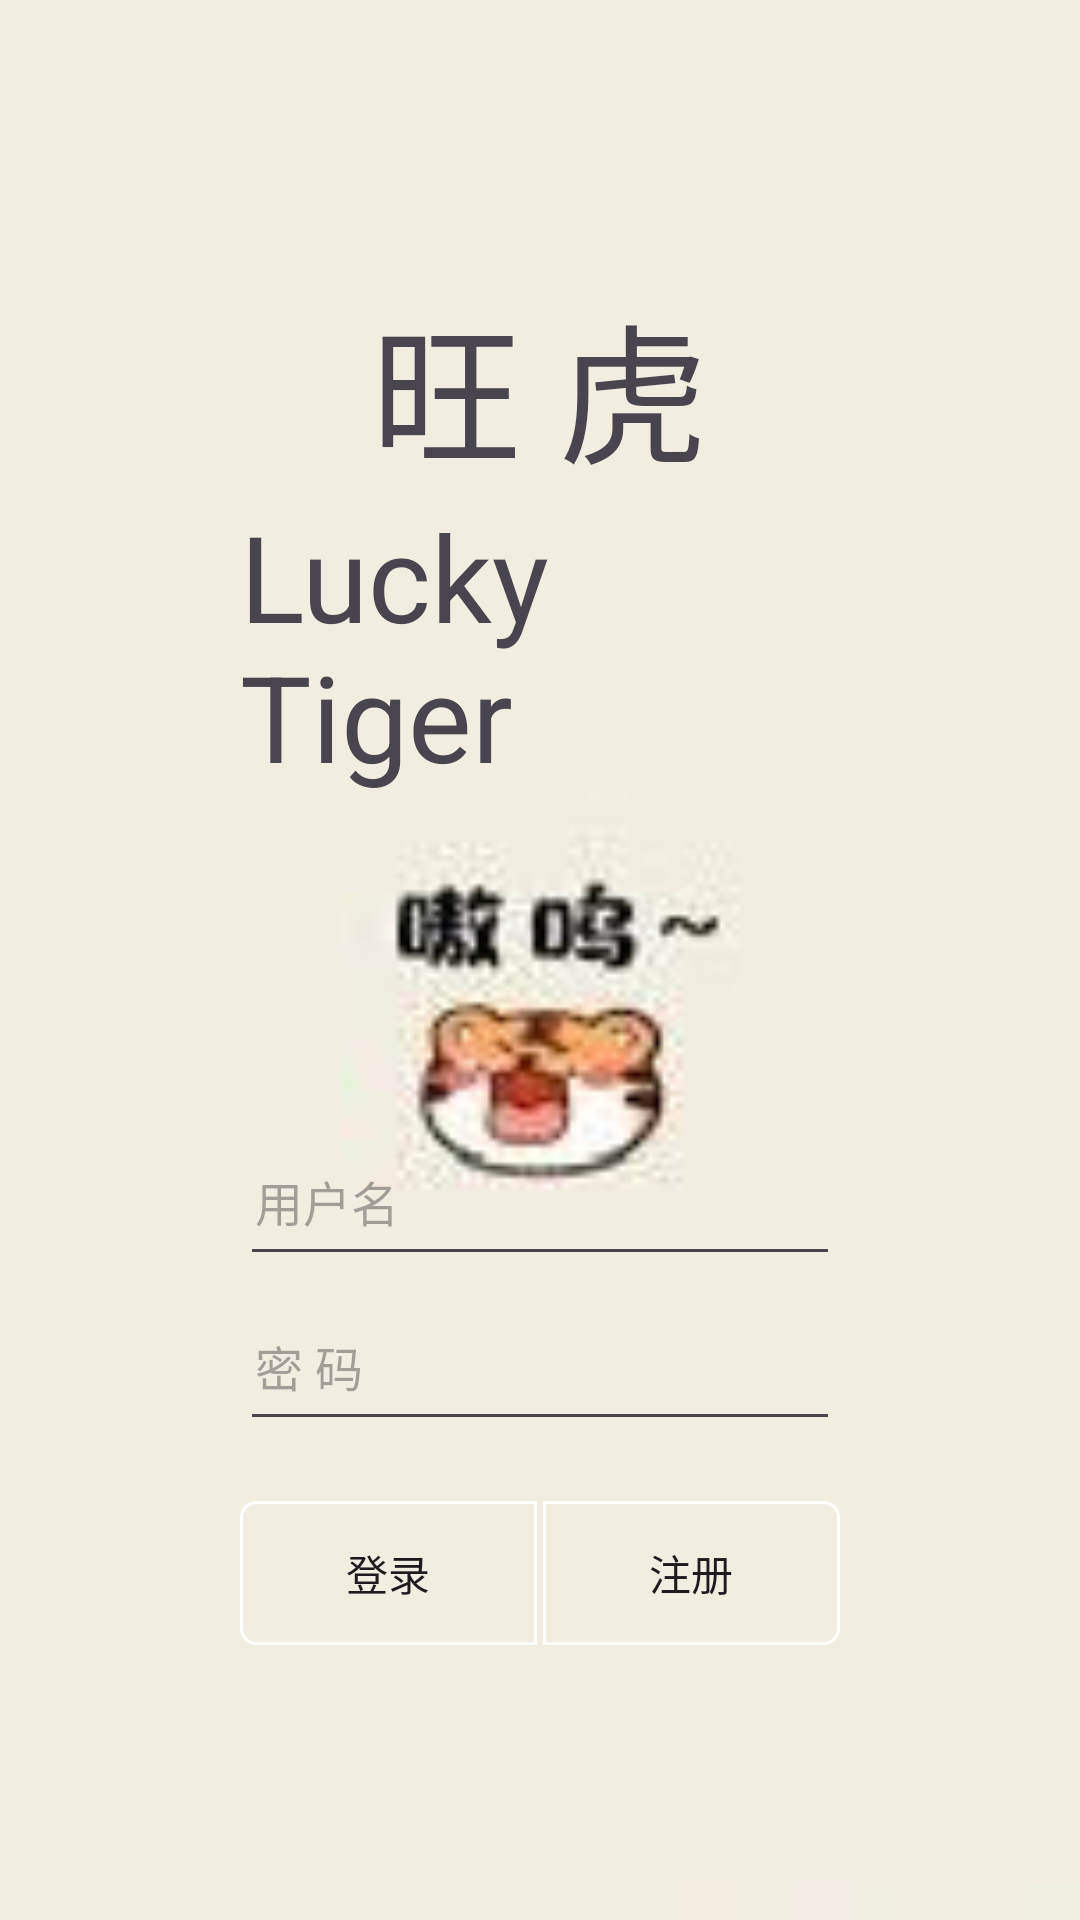

The Android layout XML behind this screen, and the referenced resources:
<!-- AndroidManifest.xml: application theme Theme.Lucky_tiger -->
<!-- res/layout/activity_main.xml -->
<?xml version="1.0" encoding="utf-8"?>
<LinearLayout xmlns:android="http://schemas.android.com/apk/res/android"
    xmlns:app="http://schemas.android.com/apk/res-auto"
    xmlns:tools="http://schemas.android.com/tools"
    android:id="@+id/main"
    android:layout_width="match_parent"
    android:layout_height="match_parent"
    android:orientation="vertical"
    android:padding="80dp"
    android:gravity="center"
    android:background="@drawable/logintiger"

    tools:context=".MainActivity">

    <TextView
        android:layout_width="wrap_content"
        android:layout_height="wrap_content"
        android:text="旺 虎"
        android:textSize="50sp"
        android:layout_marginTop="1dp"
        />

    <TextView
        android:layout_width="wrap_content"
        android:layout_height="wrap_content"
        android:text="Lucky Tiger"
        android:layout_marginBottom="100dp"
        android:textSize="40sp"
        />

    <EditText
        android:id="@+id/et_1"
        android:layout_width="match_parent"
        android:layout_height="50dp"
        android:textSize="16sp"
        android:hint="用户名"
        android:maxLines="1"
        android:padding="5dp"
        android:layout_marginTop="10dp"
        />

    <EditText
        android:id="@+id/et_2"
        android:layout_width="match_parent"
        android:layout_height="50dp"
        android:textSize="16sp"
        android:hint="密 码"
        android:maxLines="1"
        android:padding="5dp"
        android:inputType="textPassword"
        android:layout_marginTop="5dp"
        />

    <LinearLayout
        android:layout_width="match_parent"
        android:layout_height="wrap_content"
        android:orientation="horizontal"
        android:layout_marginTop="20dp"
        >

        <Button
            android:id="@+id/btn_login"
            android:layout_width="0dp"
            android:layout_weight="1"
            android:layout_height="wrap_content"
            android:text="登录"
            android:layout_gravity="center"
            android:background="@drawable/btn_left"
            />


        <Button
            android:layout_width="0dp"
            android:layout_weight="1"
            android:layout_height="wrap_content"
            android:text="注册"
            android:layout_marginLeft="2dp"
            android:background="@drawable/btn_right"
            />
    </LinearLayout>

</LinearLayout>
<!-- resources referenced by this layout -->
<resources>
  <!-- drawable btn_left (drawable) -->
  <?xml version="1.0" encoding="utf-8"?>
  <shape xmlns:android="http://schemas.android.com/apk/res/android">
      <stroke
          android:width="1dp"
          android:color="@color/white"
          />
      <corners
          android:topLeftRadius="5dp"
          android:bottomLeftRadius="5dp"
          />
  
  </shape>
  <!-- drawable btn_right (drawable) -->
  <?xml version="1.0" encoding="utf-8"?>
  <shape xmlns:android="http://schemas.android.com/apk/res/android">
      <stroke
          android:width="1dp"
          android:color="@color/white"
          />
      <corners
          android:topRightRadius="5dp"
          android:bottomRightRadius="5dp"
          />
  
  </shape>
  <!-- drawable logintiger: png bitmap (drawable, 8888 bytes) -->
  <style name="Theme.Lucky_tiger" parent="Base.Theme.Lucky_tiger" />
  <color name="white">#FFFFFFFF</color>
  <style name="Base.Theme.Lucky_tiger" parent="Theme.Material3.DayNight.NoActionBar">
          
          
      </style>
</resources>
